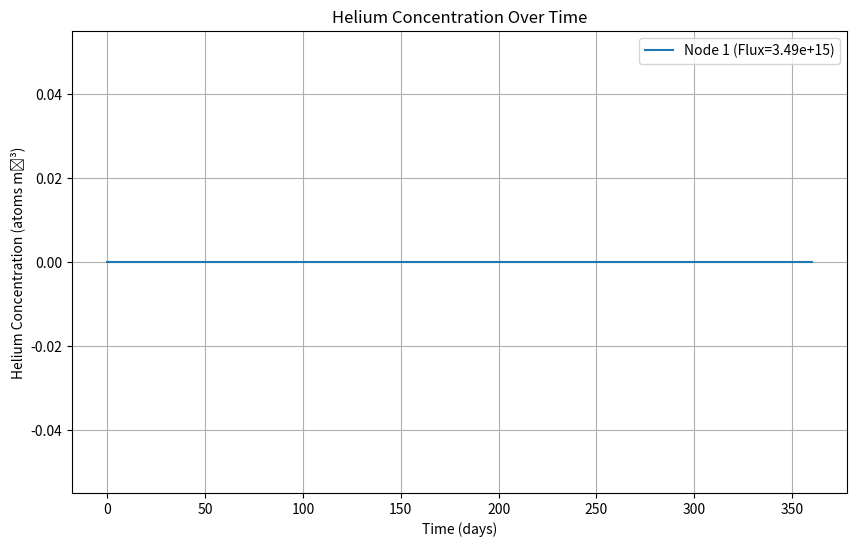

Write Python code to recreate this figure.
import numpy as np
import matplotlib.pyplot as plt
from matplotlib import ticker
from scipy.integrate import solve_ivp

# Constants
avogadro_number = 6.022e23  # atoms/mol
density_steel = 7.9  # g/cm³ (approximate for stainless steel)
time_seconds = 360 * 24 * 3600  # 1 year in seconds

# Cladding composition (wt.%)
composition = {
    "Fe": 100 - (15.0 + 15.0 + 1.5 + 1.5 + 0.9 + 0.4 + 0.09),  # Balance is Iron
    "Cr": 15.0,
    "Ni": 15.0,
    "B": 0.006,  # Boron content in wt.% (ppm equivalent: 60 ppm)
}
molar_masses = {
    "Fe": 55.847,
    "Cr": 51.996,
    "Ni": 58.690,
    "B": 10.811,
}

# Cross-sections (cm²)
cross_sections = {
    "B10_fast": 623e-27,  # 10B(n,α) fast
    "Fe_fast": 0.23e-27,  # Fe(n,α)
    "Cr_fast": 0.20e-27,  # Cr(n,α)
    "Ni58_fast": 4.2e-27,  # 58Ni(n,α)
}

# Isotopic abundance
isotopic_abundance = {"Ni58": 0.683, "B10": 0.198}

# Helper function for initial concentrations
def concentration(wt_percent, density, molar_mass):
    return (wt_percent * density * avogadro_number) / molar_mass

# Initial concentrations
N_Fe_0 = concentration(composition["Fe"], density_steel, molar_masses["Fe"])
N_Cr_0 = concentration(composition["Cr"], density_steel, molar_masses["Cr"])
N_Ni_0 = concentration(composition["Ni"], density_steel, molar_masses["Ni"])
N_58Ni_0 = isotopic_abundance["Ni58"] * N_Ni_0
N_59Ni_0 = 0  # Initial 59Ni is 0
N_extraNi_0 = N_Ni_0 * (1 - isotopic_abundance["Ni58"])
N_B10_0 = concentration(composition["B"], density_steel, molar_masses["B"]) * isotopic_abundance["B10"]
N_He_0 = 0  # Initial helium concentration

# Extended state vector
N_0_extended = np.array(
    [N_Fe_0, N_Cr_0, N_58Ni_0, N_59Ni_0, N_extraNi_0, N_B10_0, N_He_0, 0, 0, 0, 0]
)

# Axial nodalization data
node_numbers = np.array([1, 2, 3, 4, 5, 6, 7, 8, 9, 10])
peak_factors = np.array([0.572, 0.737, 0.868, 0.958, 1, 0.983, 0.912, 0.802, 0.658, 0.498])
peak_flux = 6.1e15  # n/cm²/s at the peak node
flux_values = peak_flux * peak_factors  # Flux for each node

# Time parameters
t_0 = 0
t_f = time_seconds
t_span = (t_0, t_f)
t_eval = np.linspace(t_0, t_f, 1000)

# Bateman system of equations with helium contributions
def Bateman_sys_with_He_contrib(t, state, flux):
    N_Fe, N_Cr, N_58Ni, N_59Ni, N_extraNi, N_B10, N_He, He_Fe, He_Cr, He_Ni_fast, He_B10 = state
    
    # Reaction rates
    dN_58Ni_dt = -cross_sections["Ni58_fast"] * flux * N_58Ni
    dN_59Ni_dt = 0 #cross_sections["Ni58_fast"] * flux * N_58Ni
    dN_extraNi_dt = 0 #-cross_sections["Ni58_fast"] * flux * N_extraNi
    dN_Fe_dt = -cross_sections["Fe_fast"] * flux * N_Fe
    dN_Cr_dt = -cross_sections["Cr_fast"] * flux * N_Cr
    dN_B10_dt = -cross_sections["B10_fast"] * flux * N_B10
    
    # Helium production contributions
    dHe_Fe = 0 #cross_sections["Fe_fast"] * flux * N_Fe
    dHe_Cr = 0 #cross_sections["Cr_fast"] * flux * N_Cr
    dHe_Ni_fast = 0 #cross_sections["Ni58_fast"] * flux * (N_58Ni + N_59Ni + N_extraNi)
    dHe_B10 = 0 #cross_sections["B10_fast"] * flux * N_B10
    dN_He_dt = dHe_Fe + dHe_Cr + dHe_Ni_fast + dHe_B10
    
    # Combine rates
    return [
        dN_Fe_dt,
        dN_Cr_dt,
        dN_58Ni_dt,
        dN_59Ni_dt,
        dN_extraNi_dt,
        dN_B10_dt,
        dN_He_dt,
        dHe_Fe,
        dHe_Cr,
        dHe_Ni_fast,
        dHe_B10,
    ]

# Solve the system for each node
results = []
for flux in [flux_values[1]]:
    sol = solve_ivp(
        lambda t, y: Bateman_sys_with_He_contrib(t, y, flux),
        t_span,
        N_0_extended,
        t_eval=t_eval,
        method="RK45",
    )
    results.append(sol)



# Plot helium concentration for each node
for node_index, sol in enumerate(results):
    sol_y = np.zeros_like(sol.y[0])
    for i in range(4):
        print(sol.y[i])
        sol_y =+ np.array(sol.y[i])

    plt.figure(figsize=(10, 6))
    plt.plot(
        sol.t / (24 * 3600),
        sol_y,
        label=f"Node {node_numbers[node_index]} (Flux={flux_values[node_index]:.2e})",
    )
    plt.title("Helium Concentration Over Time")
    plt.xlabel("Time (days)")
    plt.ylabel("Helium Concentration (atoms m⁻³)")
    plt.legend(loc="best")
    plt.grid()
    plt.show()